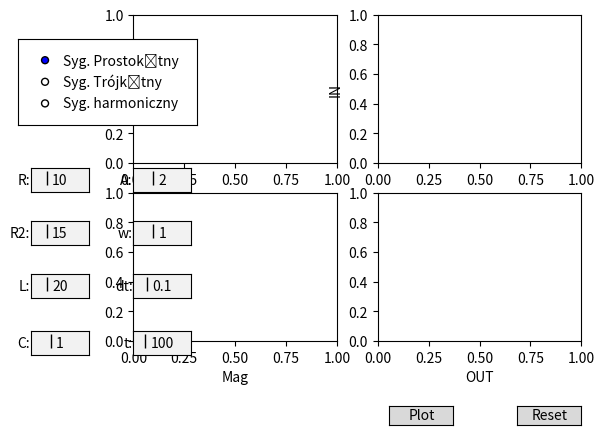

Write the Python code that produced this figure.
from scipy import signal
import numpy as np
from numpy import exp as exp
import matplotlib.pyplot as plt
from matplotlib.widgets import Slider, Button, TextBox, RadioButtons

R, L, R2, C, U = 10, 1, 15, 20, 1
time = 100
dt = 0.1
A = 2
w = 1
t = np.arange(0, time, dt)
IN1 = signal.square(w * t)
IN2 = signal.sawtooth(w * t, 0.5)
IN3 = np.sin(w * t)





fig, axs = plt.subplots(2, 2)
fig.subplots_adjust(left=0.2, bottom=0.2)


sys = signal.TransferFunction([R], [R * R2 * C, R + R2])
w, mag, phase = signal.bode(sys)

axs[0, 0].set_ylabel('Phase')
axs[1, 0].set_xlabel('Mag')
axs[0, 1].set_ylabel('IN')
axs[1, 1].set_xlabel('OUT')

IN = IN1
def mnozenie(IN_X, A_X):
    IN = IN_X * A_X
    return IN


oryginal_transmitancji = R * exp(-(t * (R + R2)) / (C * R * R2)) / (R + R2) - R / (R + R2)
OUT = np.convolve(IN, oryginal_transmitancji)




def rysowanie_plotow(event):
    axs[0, 0].clear()
    axs[1, 0].clear()
    axs[1, 1].clear()
    axs[0, 1].clear()
    line1, = axs[0, 0].semilogx(w, phase)
    line2, = axs[1, 0].semilogx(w, mag)
    A=2
    line3 = axs[0, 1].plot(t, mnozenie(IN, A))
    OUT = np.convolve(mnozenie(IN, A), oryginal_transmitancji)
    line4 = axs[1, 1].plot(OUT)
    axs[0, 0].set_ylabel('Phase')
    axs[1, 0].set_xlabel('Mag')
    axs[0, 1].set_ylabel('IN')
    axs[1, 1].set_xlabel('OUT')
    plt.show()

def rysowanie_plotow2(expression):
    axs[0, 0].clear()
    axs[1, 0].clear()
    axs[1, 1].clear()
    axs[0, 1].clear()
    line1, = axs[0, 0].semilogx(w, phase)
    line2, = axs[1, 0].semilogx(w, mag)
    #A = eval(expression)
    line3 = axs[0, 1].plot(t, mnozenie(IN, A))
    OUT = np.convolve(mnozenie(IN, A), oryginal_transmitancji)
    line4 = axs[1, 1].plot(OUT)
    axs[0, 0].set_ylabel('Phase')
    axs[1, 0].set_xlabel('Mag')
    axs[0, 1].set_ylabel('IN')
    axs[1, 1].set_xlabel('OUT')
    plt.show()

def change_R(txt_input):
    R.eval(txt_input)
    rysowanie_plotow2()

def change_C(txt_input):
    C.eval(txt_input)
    rysowanie_plotow2()

def change_R2(txt_input):
    R2.eval(txt_input)
    rysowanie_plotow2()

def change_L(txt_input):
    L.eval(txt_input)
    rysowanie_plotow2()

def change_A(txt_input):
    A.eval(txt_input)
    rysowanie_plotow2()

def change_w(txt_input):
    w.eval(txt_input)
    rysowanie_plotow2()

def change_dt(txt_input):
    dt.eval(txt_input)
    rysowanie_plotow2()

def change_time(txt_input):
    time.eval(txt_input)
    rysowanie_plotow2()


'''axamp = fig.add_axes([0.1, 0.25, 0.0225, 0.63])
amp_slider = Slider(
    ax=axamp,
    label="Amplitude",
    valmin=0,
    valmax=10,
    valinit=A,
    orientation="vertical"
)'''


def update(val):
    axs[0, 1].clear()
    line3 = axs[0, 1].plot(t, mnozenie(IN, A))
    axs[1, 1].clear()
    line4 = axs[1, 1].plot(np.convolve(mnozenie(IN, A), oryginal_transmitancji))
    axs[0, 0].set_ylabel('Phase')
    axs[1, 0].set_xlabel('Mag')
    axs[0, 1].set_ylabel('IN')
    axs[1, 1].set_xlabel('OUT')



#axbox = fig.add_axes([0.12, 0.05, 0.15, 0.075])
#text_box = TextBox(axbox, "Amplitude", textalignment="center")

rax = plt.axes([0.02, 0.65, 0.28, 0.18])
radio_button = RadioButtons(rax, ('Syg. Prostokątny','Syg. Trójkątny','Syg. harmoniczny'))

# left, bottom, width, height values
#textboxy
A_box =plt.axes([0.2, 0.51, 0.09, 0.05])
w_box =plt.axes([0.2, 0.40, 0.09, 0.05])
dt_box =plt.axes([0.2, 0.29, 0.09, 0.05])
time_box =plt.axes([0.2, 0.17, 0.09, 0.05])
A_textbox = TextBox(A_box, "A:", textalignment="center")
w_textbox = TextBox(w_box, "w:", textalignment="center")
dt_textbox = TextBox(dt_box, "dt:", textalignment="center")
time_textbox = TextBox(time_box, "t:", textalignment="center")

R_box=plt.axes([0.04,0.51,0.09,0.05])
R2_box=plt.axes([0.04,0.4,0.09,0.05])
L_box=plt.axes([0.04,0.29,0.09,0.05])
C_box=plt.axes([0.04,0.17,0.09,0.05])

R_textbox = TextBox(R_box, "R:", textalignment="center")
R2_textbox = TextBox(R2_box, "R2:", textalignment="center")
L_textbox = TextBox(L_box, "L:", textalignment="center")
C_textbox = TextBox(C_box, "C:", textalignment="center")

#button
#plot_butt=plt.axes([0.02,0.07,0.28,0.05])
#plot_button=Button(plot_butt, 'Plot', hovercolor='0.975')




#text_box.set_val("2")  # Trigger `submit` with the initial string.


resetax = fig.add_axes([0.8, 0.025, 0.1, 0.04])
button = Button(resetax, 'Reset', hovercolor='0.975')

plot = fig.add_axes([0.6, 0.025, 0.1, 0.04])
button_plot = Button(plot, 'Plot', hovercolor='0.975')

#def reset(event):
#   amp_slider.reset()
R_textbox.set_val("10")
C_textbox.set_val("1")
R2_textbox.set_val("15")
L_textbox.set_val("20")
A_textbox.set_val("2")
w_textbox.set_val("1")
dt_textbox.set_val("0.1")
time_textbox.set_val("100")

#button.on_clicked(reset)
button_plot.on_clicked(rysowanie_plotow2)
#text_box.on_submit(rysowanie_plotow2)
R_textbox.on_submit(change_R)
C_textbox.on_submit(change_C)
R2_textbox.on_submit(change_R2)
L_textbox.on_submit(change_L)
A_textbox.on_submit(change_A)
w_textbox.on_submit(change_w)
dt_textbox.on_submit(change_dt)
time_textbox.on_submit(change_time)
#radio_button.on_clicked(IN_choise)
#amp_slider.on_changed(update)

plt.show()
